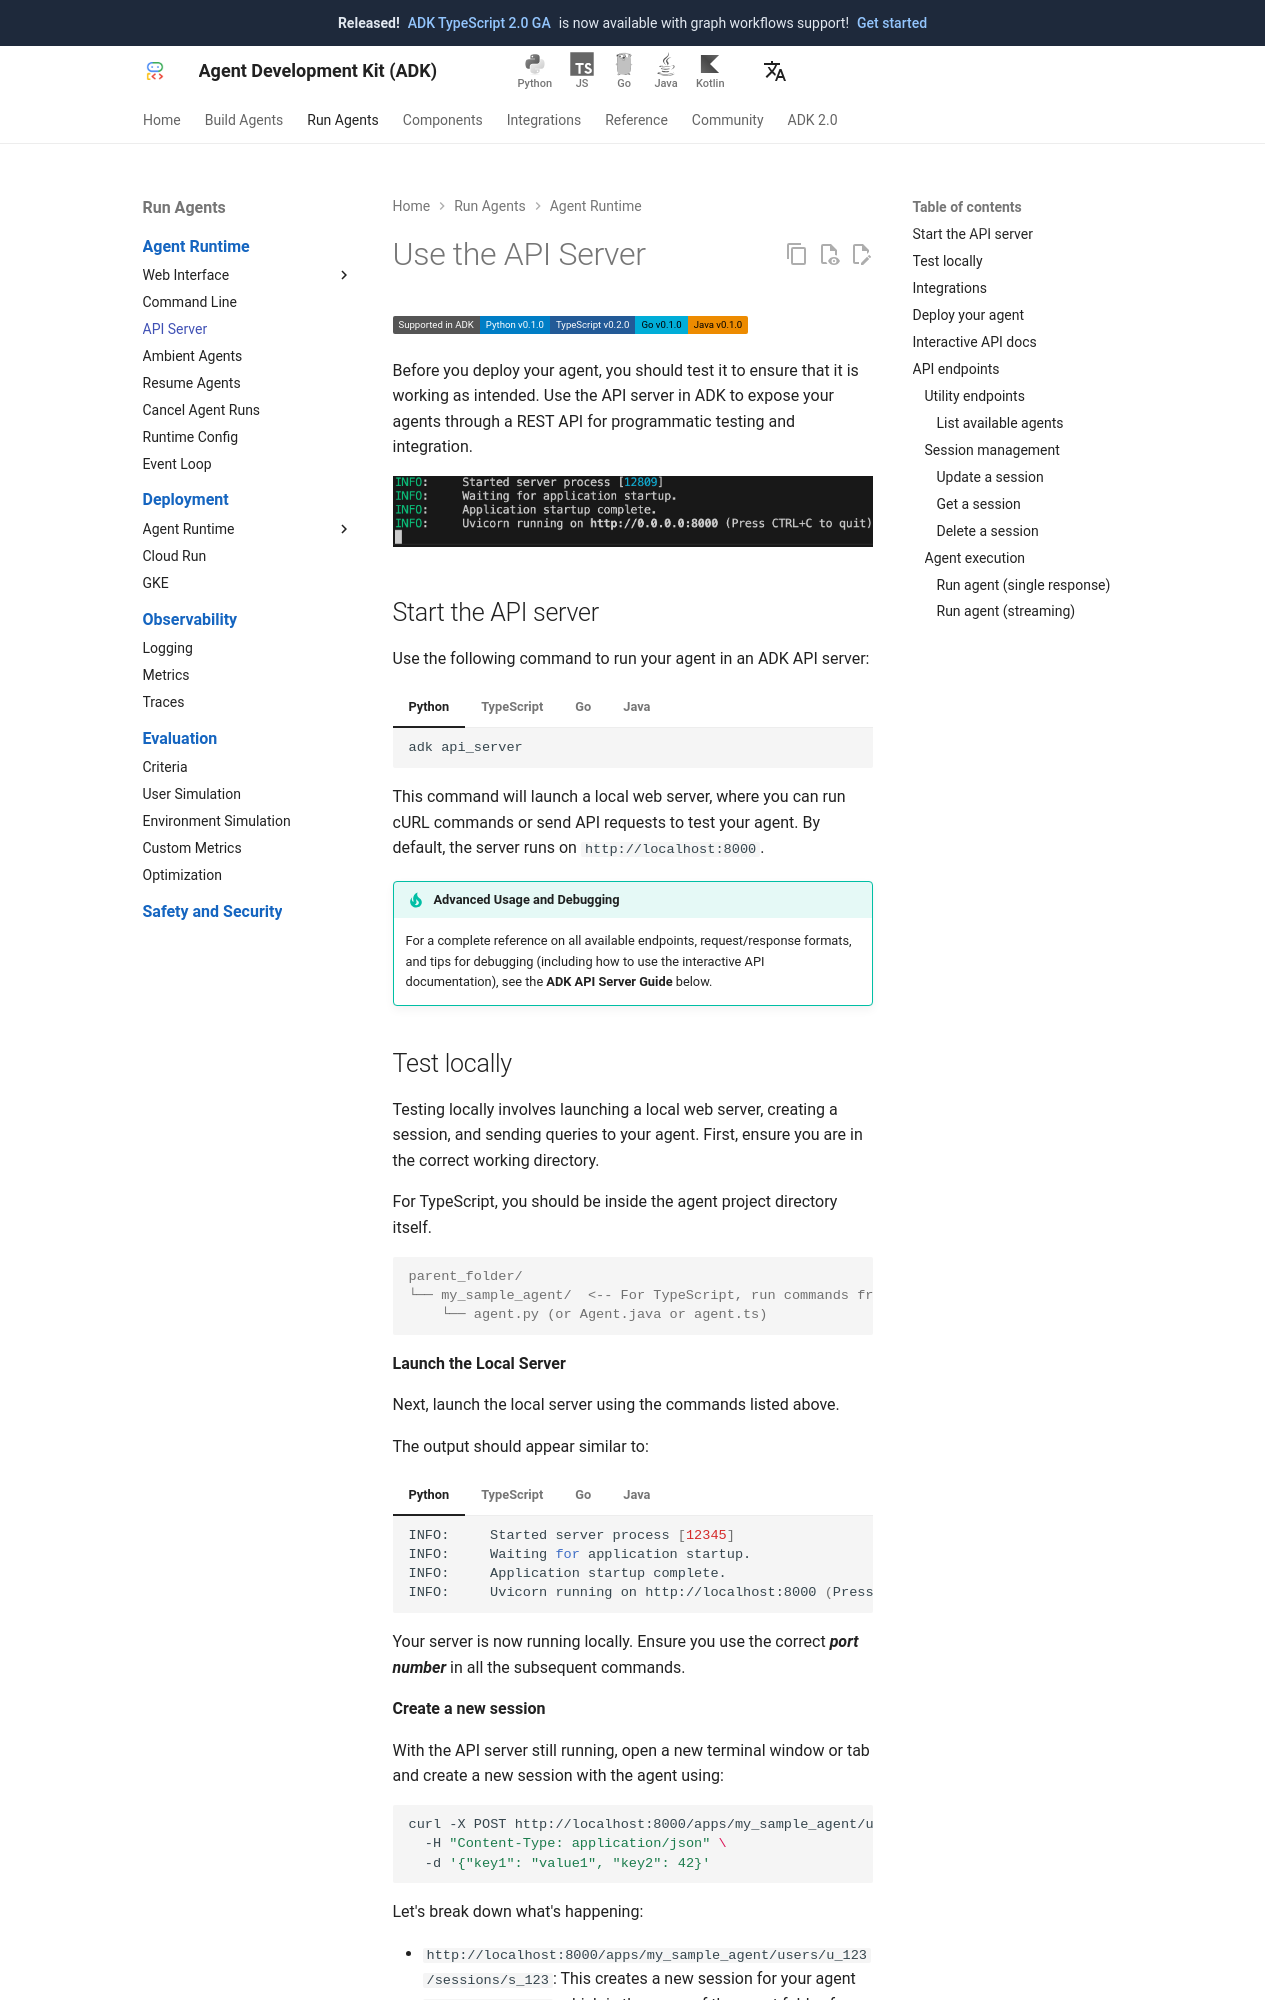

repository: adk-labs/adk-docs · page: runtime/api-server/index.html · generator: mkdocs

# API 서버 사용하기

<div class="language-support-tag">
  <span class="lst-supported">ADK에서 지원</span><span class="lst-python">Python v0.1.0</span><span class="lst-typescript">TypeScript v0.2.0</span><span class="lst-go">Go v0.1.0</span><span class="lst-java">Java v0.1.0</span>
</div>

에이전트를 배포하기 전에 의도한 대로 작동하는지 테스트해야 합니다. 개발 환경에서 에이전트를 테스트하는 가장 쉬운 방법은 ADK API 서버를 사용하는 것입니다.

=== "Python"

    ```py
    adk api_server
    ```

=== "Go"

    ```go
    go run agent.go web api
    ```

=== "Java"

    포트 번호를 업데이트해야 합니다.
    === "Maven"
        Maven으로 ADK 웹 서버를 컴파일하고 실행합니다.
        ```console
        mvn compile exec:java \
         -Dexec.args="--adk.agents.source-dir=src/main/java/agents --server.port=8080"
        ```
    === "Gradle"
        Gradle의 경우, `build.gradle` 또는 `build.gradle.kts` 빌드 파일의 플러그인 섹션에 다음 Java 플러그인이 있어야 합니다.

        ```groovy
        plugins {
            id('java')
            // 다른 플러그인들
        }
        ```
        그런 다음, 빌드 파일의 다른 곳, 최상위 레벨에 새 태스크를 생성합니다.

        ```groovy
        tasks.register('runADKWebServer', JavaExec) {
            dependsOn classes
            classpath = sourceSets.main.runtimeClasspath
            mainClass = 'com.google.adk.web.AdkWebServer'
            args '--adk.agents.source-dir=src/main/java/agents', '--server.port=8080'
        }
        ```

        마지막으로, 명령줄에서 다음 명령을 실행합니다.
        ```console
        gradle runADKWebServer
        ```


    Java에서는 Dev UI와 API 서버가 함께 번들로 제공됩니다.

이 명령어는 로컬 웹 서버를 시작하며, 여기서 cURL 명령을 실행하거나 API 요청을 보내 에이전트를 테스트할 수 있습니다.

!!! tip "고급 사용법 및 디버깅"

    사용 가능한 모든 엔드포인트, 요청/응답 형식, 디버깅 팁(대화형 API 문서 사용 방법 포함)에 대한 전체 참조는 아래 **ADK API 서버 가이드**를 참고하세요.
